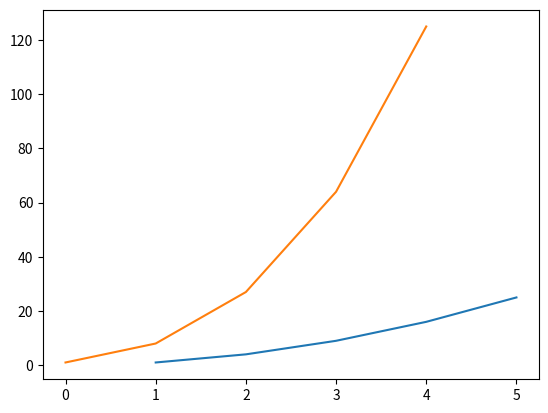

This chart was generated by the following Python code:
import numpy as np
import matplotlib.pyplot as plt

x_train=np.array([1,2,3,4,5])
y_train=np.array([1,4,9,16,25])
z_train=np.array([1,8,27,64,125])

plt.plot(x_train,y_train,z_train)
plt.show()